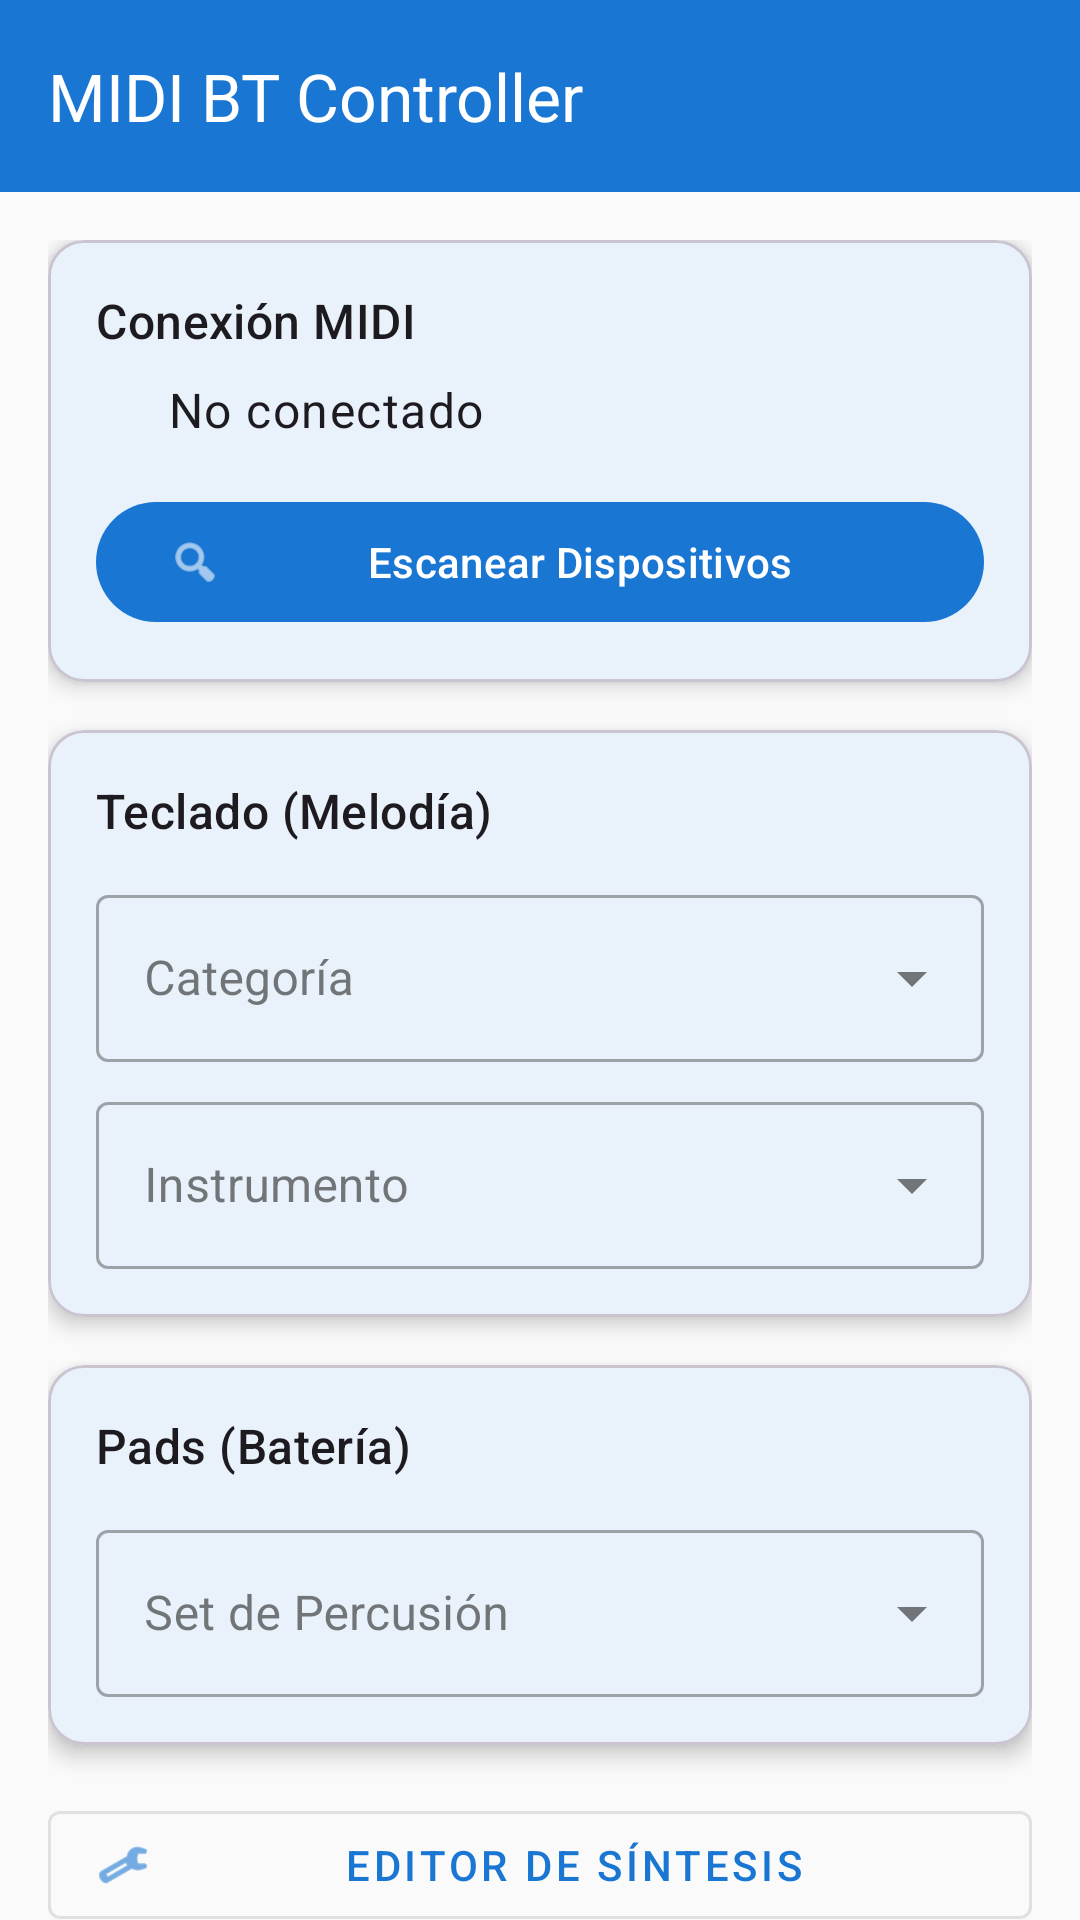

Write the Android layout XML for this screen, with the resource values it uses.
<!-- AndroidManifest.xml: application theme Theme.MidiBtController -->
<!-- res/layout/activity_main.xml -->
<?xml version="1.0" encoding="utf-8"?>
<androidx.coordinatorlayout.widget.CoordinatorLayout 
    xmlns:android="http://schemas.android.com/apk/res/android"
    xmlns:app="http://schemas.android.com/apk/res-auto"
    xmlns:tools="http://schemas.android.com/tools"
    android:layout_width="match_parent"
    android:layout_height="match_parent"
    android:fitsSystemWindows="true"
    tools:context=".MainActivity">

    <com.google.android.material.appbar.AppBarLayout
        android:layout_width="match_parent"
        android:layout_height="wrap_content"
        android:fitsSystemWindows="true">

        <com.google.android.material.appbar.MaterialToolbar
            android:id="@+id/toolbar"
            android:layout_width="match_parent"
            android:layout_height="?attr/actionBarSize"
            android:background="@color/primary"
            app:title="@string/app_name"
            app:titleTextColor="@color/on_primary" />

    </com.google.android.material.appbar.AppBarLayout>

    <androidx.core.widget.NestedScrollView
        android:layout_width="match_parent"
        android:layout_height="match_parent"
        app:layout_behavior="@string/appbar_scrolling_view_behavior">

        <LinearLayout
            android:layout_width="match_parent"
            android:layout_height="wrap_content"
            android:orientation="vertical"
            android:padding="16dp">

            
            <com.google.android.material.card.MaterialCardView
                android:layout_width="match_parent"
                android:layout_height="wrap_content"
                android:layout_marginBottom="16dp"
                app:cardCornerRadius="12dp"
                app:cardElevation="4dp">

                <LinearLayout
                    android:layout_width="match_parent"
                    android:layout_height="wrap_content"
                    android:orientation="vertical"
                    android:padding="16dp">

                    <TextView
                        android:layout_width="wrap_content"
                        android:layout_height="wrap_content"
                        android:text="Conexión MIDI"
                        android:textAppearance="?attr/textAppearanceTitleMedium" />

                    <LinearLayout
                        android:layout_width="match_parent"
                        android:layout_height="wrap_content"
                        android:layout_marginTop="8dp"
                        android:gravity="center_vertical"
                        android:orientation="horizontal">

                        <View
                            android:id="@+id/connectionIndicator"
                            android:layout_width="12dp"
                            android:layout_height="12dp"
                            android:background="@drawable/circle_indicator" />

                        <TextView
                            android:id="@+id/connectionStatusText"
                            android:layout_width="0dp"
                            android:layout_height="wrap_content"
                            android:layout_marginStart="12dp"
                            android:layout_weight="1"
                            android:text="No conectado"
                            android:textAppearance="?attr/textAppearanceBodyLarge" />

                    </LinearLayout>

                    <com.google.android.material.button.MaterialButton
                        android:id="@+id/btnScan"
                        android:layout_width="match_parent"
                        android:layout_height="wrap_content"
                        android:layout_marginTop="16dp"
                        android:text="Escanear Dispositivos"
                        app:icon="@android:drawable/ic_menu_search" />

                </LinearLayout>

            </com.google.android.material.card.MaterialCardView>

            
            <com.google.android.material.card.MaterialCardView
                android:id="@+id/devicesCard"
                android:layout_width="match_parent"
                android:layout_height="wrap_content"
                android:layout_marginBottom="16dp"
                android:visibility="gone"
                app:cardCornerRadius="12dp"
                app:cardElevation="4dp">

                <LinearLayout
                    android:layout_width="match_parent"
                    android:layout_height="wrap_content"
                    android:orientation="vertical"
                    android:padding="16dp">

                    <androidx.recyclerview.widget.RecyclerView
                        android:id="@+id/devicesRecyclerView"
                        android:layout_width="match_parent"
                        android:layout_height="wrap_content"
                        android:nestedScrollingEnabled="false" />

                </LinearLayout>

            </com.google.android.material.card.MaterialCardView>

            
            <com.google.android.material.card.MaterialCardView
                android:layout_width="match_parent"
                android:layout_height="wrap_content"
                android:layout_marginBottom="16dp"
                app:cardCornerRadius="12dp"
                app:cardElevation="4dp">

                <LinearLayout
                    android:layout_width="match_parent"
                    android:layout_height="wrap_content"
                    android:orientation="vertical"
                    android:padding="16dp">

                    <TextView
                        android:layout_width="wrap_content"
                        android:layout_height="wrap_content"
                        android:text="Teclado (Melodía)"
                        android:textAppearance="?attr/textAppearanceTitleMedium" />

                    <com.google.android.material.textfield.TextInputLayout
                        style="@style/Widget.MaterialComponents.TextInputLayout.OutlinedBox.ExposedDropdownMenu"
                        android:layout_width="match_parent"
                        android:layout_height="wrap_content"
                        android:layout_marginTop="12dp"
                        android:hint="Categoría">
                        <AutoCompleteTextView
                            android:id="@+id/categoryDropdown"
                            android:layout_width="match_parent"
                            android:layout_height="wrap_content"
                            android:inputType="none" />
                    </com.google.android.material.textfield.TextInputLayout>

                    <com.google.android.material.textfield.TextInputLayout
                        style="@style/Widget.MaterialComponents.TextInputLayout.OutlinedBox.ExposedDropdownMenu"
                        android:layout_width="match_parent"
                        android:layout_height="wrap_content"
                        android:layout_marginTop="8dp"
                        android:hint="Instrumento">
                        <AutoCompleteTextView
                            android:id="@+id/instrumentDropdown"
                            android:layout_width="match_parent"
                            android:layout_height="wrap_content"
                            android:inputType="none" />
                    </com.google.android.material.textfield.TextInputLayout>

                </LinearLayout>

            </com.google.android.material.card.MaterialCardView>

            
            <com.google.android.material.card.MaterialCardView
                android:layout_width="match_parent"
                android:layout_height="wrap_content"
                android:layout_marginBottom="16dp"
                app:cardCornerRadius="12dp"
                app:cardElevation="4dp">

                <LinearLayout
                    android:layout_width="match_parent"
                    android:layout_height="wrap_content"
                    android:orientation="vertical"
                    android:padding="16dp">

                    <TextView
                        android:layout_width="wrap_content"
                        android:layout_height="wrap_content"
                        android:text="Pads (Batería)"
                        android:textAppearance="?attr/textAppearanceTitleMedium" />

                    <com.google.android.material.textfield.TextInputLayout
                        style="@style/Widget.MaterialComponents.TextInputLayout.OutlinedBox.ExposedDropdownMenu"
                        android:layout_width="match_parent"
                        android:layout_height="wrap_content"
                        android:layout_marginTop="12dp"
                        android:hint="Set de Percusión">
                        <AutoCompleteTextView
                            android:id="@+id/percussionDropdown"
                            android:layout_width="match_parent"
                            android:layout_height="wrap_content"
                            android:inputType="none" />
                    </com.google.android.material.textfield.TextInputLayout>

                </LinearLayout>

            </com.google.android.material.card.MaterialCardView>

            
            <com.google.android.material.button.MaterialButton
                android:id="@+id/btnOpenEditor"
                style="@style/Widget.MaterialComponents.Button.OutlinedButton"
                android:layout_width="match_parent"
                android:layout_height="wrap_content"
                android:layout_marginBottom="8dp"
                android:text="Editor de Síntesis"
                app:icon="@android:drawable/ic_menu_preferences" />

            
            <com.google.android.material.button.MaterialButton
                android:id="@+id/btnPanic"
                style="@style/Widget.MaterialComponents.Button.OutlinedButton"
                android:layout_width="match_parent"
                android:layout_height="wrap_content"
                android:layout_marginBottom="16dp"
                android:text="Panic — All Notes Off"
                app:icon="@android:drawable/ic_media_pause" />

            <TextView
                android:id="@+id/currentPresetText"
                android:layout_width="wrap_content"
                android:layout_height="wrap_content"
                android:layout_gravity="center"
                android:textAppearance="?attr/textAppearanceBodySmall"
                tools:text="Preset: Grand Piano" />

        </LinearLayout>

    </androidx.core.widget.NestedScrollView>

    <FrameLayout
        android:id="@+id/loadingOverlay"
        android:layout_width="match_parent"
        android:layout_height="match_parent"
        android:background="#80000000"
        android:visibility="gone">
        <com.google.android.material.progressindicator.CircularProgressIndicator
            android:layout_width="wrap_content"
            android:layout_height="wrap_content"
            android:layout_gravity="center"
            android:indeterminate="true" />
    </FrameLayout>

</androidx.coordinatorlayout.widget.CoordinatorLayout>
<!-- resources referenced by this layout -->
<resources>
  <color name="on_primary">#FFFFFF</color>
  <color name="primary">#1976D2</color>
  <string name="app_name">MIDI BT Controller</string>
  <style name="Theme.MidiBtController" parent="Theme.Material3.Light.NoActionBar">
          <item name="colorPrimary">@color/primary</item>
          <item name="colorPrimaryDark">@color/primary_dark</item>
          <item name="colorAccent">@color/accent</item>
          <item name="android:colorBackground">@color/background</item>
          <item name="colorSurface">@color/surface</item>
          <item name="colorError">@color/error</item>
          <item name="colorOnPrimary">@color/on_primary</item>
          <item name="colorOnSurface">@color/on_surface</item>
      </style>
  <color name="primary_dark">#1565C0</color>
  <color name="accent">#FF5722</color>
  <color name="background">#FAFAFA</color>
  <color name="surface">#FFFFFF</color>
  <color name="error">#B00020</color>
  <color name="on_surface">#212121</color>
</resources>
